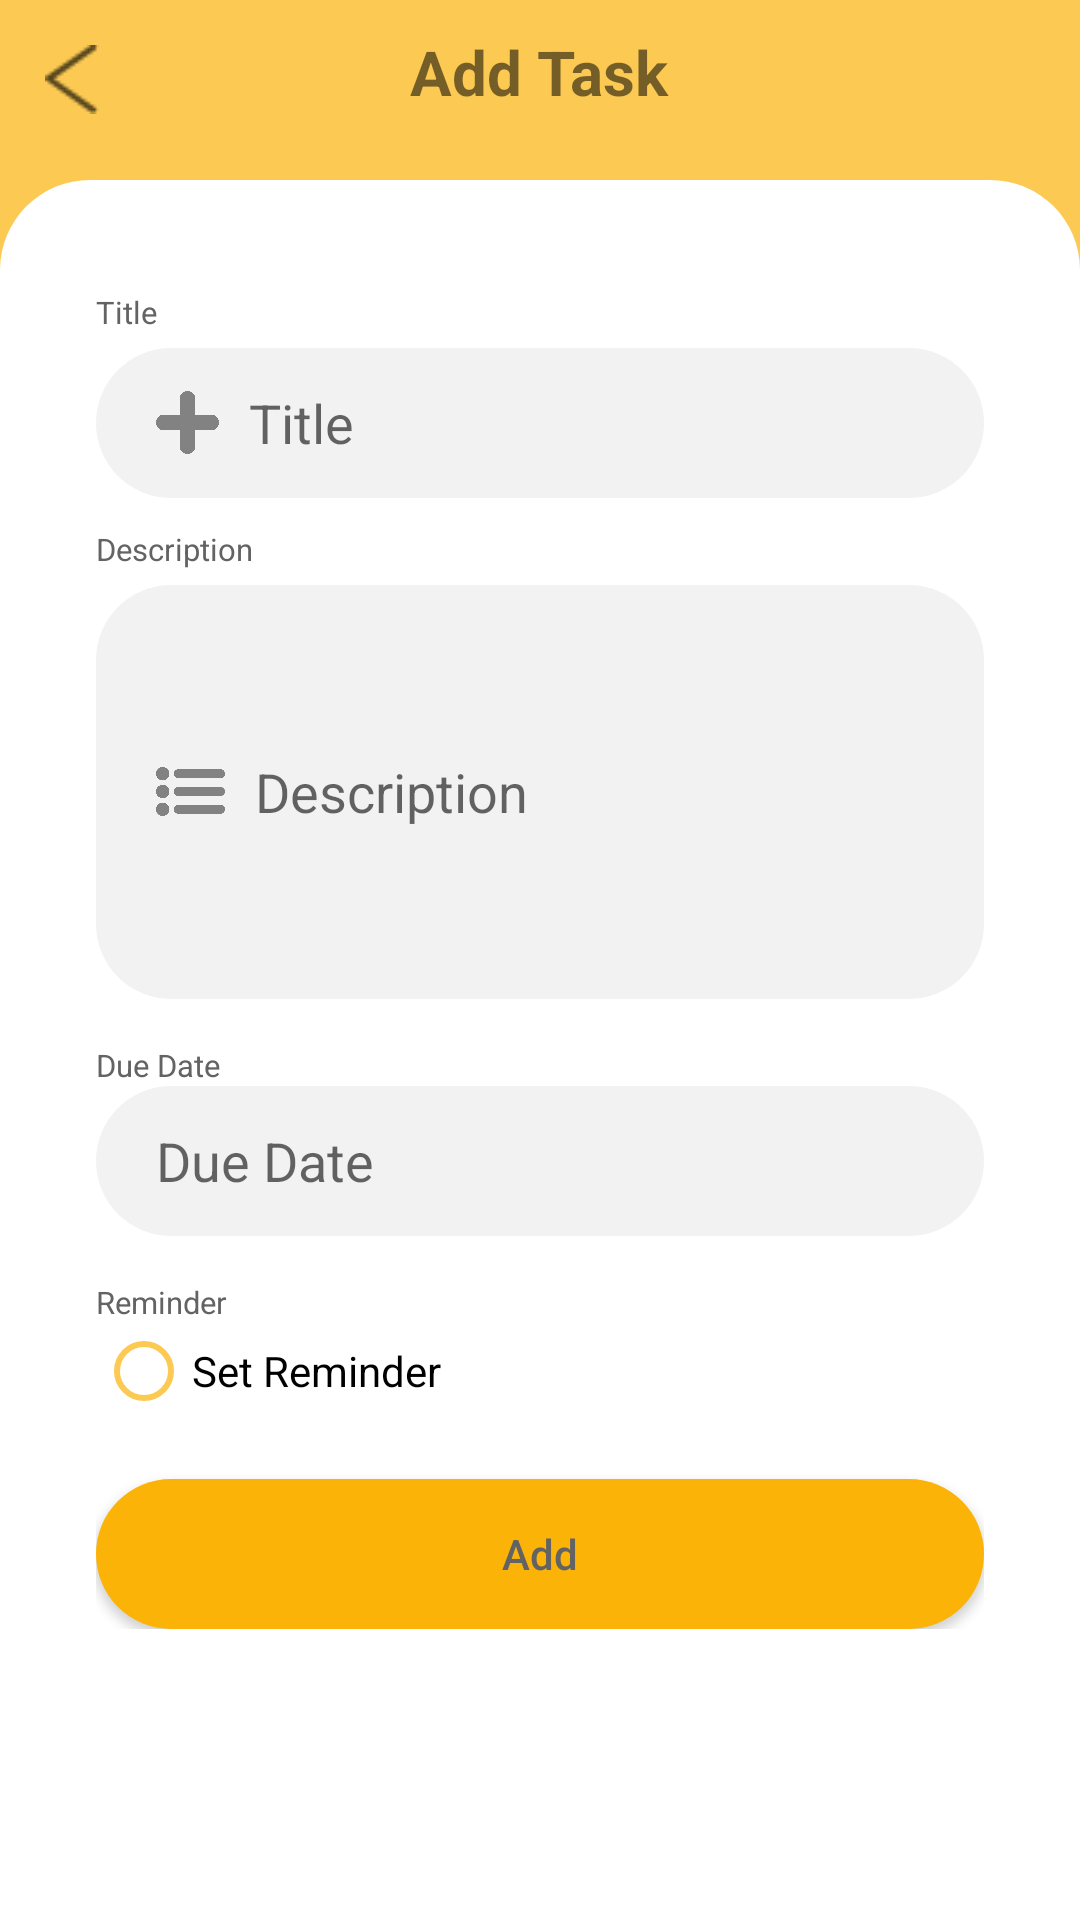

Produce the Android XML layout that renders to this screen, including the resource entries it uses.
<!-- AndroidManifest.xml: application theme BenjolTheme -->
<!-- res/layout/activity_add_task.xml -->
<?xml version="1.0" encoding="utf-8"?>
<layout xmlns:android="http://schemas.android.com/apk/res/android">
    <data>

    </data>
    <RelativeLayout
        android:layout_width="match_parent"
        android:layout_height="match_parent"
        android:background="?attr/colorSecondary">

        <ImageButton
            android:id="@+id/back_button"
            android:layout_width="wrap_content"
            android:layout_height="wrap_content"
            android:background="@drawable/back"
            android:layout_marginStart="15dp"
            android:layout_marginTop="15dp"/>

        <TextView
            android:id="@+id/page_title"
            android:layout_width="wrap_content"
            android:layout_height="wrap_content"
            android:text="@string/addTask"
            android:textSize="10pt"
            android:textStyle="bold"
            android:layout_centerHorizontal="true"
            android:gravity="center_horizontal"
            android:layout_marginTop="10dp"/>

        <ProgressBar
            android:id="@+id/progress_bar"
            android:layout_width="wrap_content"
            android:layout_height="wrap_content"
            android:layout_alignParentTop="true"
            android:layout_alignParentStart="true"
            android:layout_alignParentEnd="true"
            android:layout_marginTop="32dp"
            android:visibility="gone"/>

        <LinearLayout
            android:layout_width="match_parent"
            android:layout_height="match_parent"
            android:orientation="vertical"
            android:padding="32dp"
            android:background="@drawable/layout_drawable"
            android:layout_marginTop="60dp">

            <ScrollView
                android:layout_width="match_parent"
                android:layout_height="wrap_content">

                <LinearLayout
                    android:layout_width="match_parent"
                    android:layout_height="match_parent"
                    android:layout_gravity="end"
                    android:orientation="vertical">
                    <TextView
                        android:layout_width="match_parent"
                        android:layout_height="wrap_content"
                        android:layout_marginTop="5dp"
                        android:text="Title"
                        android:textSize="5pt"
                        android:textColor="@color/colorTextDark" />

                    <EditText
                        android:id="@+id/edit_title"
                        android:layout_width="match_parent"
                        android:layout_height="50dp"
                        android:layout_marginTop="5dp"
                        android:hint="Title"
                        android:drawableStart="@drawable/add_icon"
                        android:background="@drawable/rounded_edit_text"/>

                    <TextView
                        android:layout_width="match_parent"
                        android:layout_height="wrap_content"
                        android:layout_marginTop="10dp"
                        android:text="Description"
                        android:textSize="5pt"
                        android:textColor="@color/colorTextDark" />

                    <EditText
                        android:id="@+id/edit_description"
                        android:layout_width="match_parent"
                        android:layout_height="138dp"
                        android:layout_marginTop="5dp"
                        android:background="@drawable/rounded_edit_text"
                        android:drawableStart="@drawable/description_icon"
                        android:hint="Description" />

                    <TextView
                        android:id="@+id/due_date_title"
                        android:layout_width="match_parent"
                        android:layout_height="wrap_content"
                        android:layout_marginTop="15dp"
                        android:text="@string/dueDateLabel"
                        android:textSize="5pt"
                        android:textColor="@color/colorTextDark" />

                    <EditText
                        android:id="@+id/due_date"
                        android:layout_width="match_parent"
                        android:layout_height="50dp"
                        android:layout_gravity="left"
                        android:hint="@string/dueDateLabel"
                        android:drawableStart="@drawable/calendar_icon"
                        android:background="@drawable/rounded_edit_text"/>

                    <TextView
                        android:id="@+id/gender_title"
                        android:layout_width="match_parent"
                        android:layout_height="wrap_content"
                        android:layout_marginTop="15dp"
                        android:text="@string/reminderLabel"
                        android:textSize="5pt"
                        android:textColor="@color/colorTextDark" />

                    <RadioGroup xmlns:android="http://schemas.android.com/apk/res/android"
                        android:layout_width="match_parent"
                        android:layout_height="wrap_content"
                        android:orientation="horizontal"
                        android:id="@+id/radio_button">
                        <RadioButton android:id="@+id/radio_reminder"
                            android:layout_width="wrap_content"
                            android:layout_height="wrap_content"
                            android:layout_gravity="left"
                            android:text="Set Reminder"
                            android:onClick="onRadioButtonClicked"
                            android:buttonTint="?attr/colorSecondary"/>
                    </RadioGroup>

                    <Button
                        android:id="@+id/add_button"
                        android:layout_width="match_parent"
                        android:layout_height="50dp"
                        android:layout_marginTop="20dp"
                        android:background="@drawable/rounded_button"
                        android:textColor="@color/colorTextDark"
                        android:text="Add"/>

                </LinearLayout>
            </ScrollView>
        </LinearLayout>
    </RelativeLayout>
</layout>
<!-- resources referenced by this layout -->
<resources>
  <color name="colorTextDark">#636363</color>
  <!-- drawable add_icon (drawable-v24) -->
  <?xml version="1.0" encoding="utf-8"?>
  <layer-list xmlns:android="http://schemas.android.com/apk/res/android" >
  
      <item
          android:drawable="@drawable/add"
          android:height="21dp"
          android:width="21dp"
          android:right="10dp"/>
  
  </layer-list >
  <!-- drawable back: png bitmap (drawable-v24, 451 bytes) -->
  <!-- drawable calendar_icon (drawable) -->
  <?xml version="1.0" encoding="utf-8"?>
  <layer-list xmlns:android="http://schemas.android.com/apk/res/android" >
  
      <item
          android:drawable="@drawable/calendar"
          android:height="25dp"
          android:width="25dp"
          android:right="10dp"/>
  
  </layer-list >
  <!-- drawable description_icon (drawable-v24) -->
  <?xml version="1.0" encoding="utf-8"?>
  <layer-list xmlns:android="http://schemas.android.com/apk/res/android" >
  
      <item
          android:drawable="@drawable/description"
          android:height="23dp"
          android:width="23dp"
          android:right="10dp"/>
  
  </layer-list >
  <!-- drawable layout_drawable (drawable) -->
  <?xml version="1.0" encoding="utf-8"?>
  <shape xmlns:android="http://schemas.android.com/apk/res/android"
      android:shape="rectangle"
      android:padding="10dp">
  
      <solid android:color="#ffffff" />
      <corners
          android:topLeftRadius="30dp"
          android:topRightRadius="30dp"/>
      <padding
          android:left="20dp"/>
  </shape>
  <!-- drawable rounded_button (drawable) -->
  <?xml version="1.0" encoding="utf-8" ?>
  <shape xmlns:android="http://schemas.android.com/apk/res/android"
      android:shape="rectangle"
      android:padding="10dp">
  
      <solid android:color="?attr/colorButton" />
      <corners
          android:bottomRightRadius="25dp"
          android:bottomLeftRadius="25dp"
          android:topLeftRadius="25dp"
          android:topRightRadius="25dp"/>
  </shape>
  <!-- drawable rounded_edit_text (drawable) -->
  <?xml version="1.0" encoding="utf-8"?>
  <shape xmlns:android="http://schemas.android.com/apk/res/android"
      android:shape="rectangle"
      android:padding="10dp">
  
      <solid android:color="?attr/colorInputText" />
      <corners
          android:bottomRightRadius="25dp"
          android:bottomLeftRadius="25dp"
          android:topLeftRadius="25dp"
          android:topRightRadius="25dp"/>
      <padding
          android:left="20dp"/>
  </shape>
  <string name="addTask">Add Task</string>
  <string name="dueDateLabel">Due Date</string>
  <string name="reminderLabel">Reminder</string>
  <style name="BenjolTheme" parent="Theme.AppCompat.Light.NoActionBar">
          
          <item name="colorPrimary">@color/colorPrimary</item>
          <item name="colorPrimaryDark">@color/colorPrimaryDark</item>
          <item name="colorSecondary">@color/colorSecondary</item>
          <item name="colorInputText">@color/colorInputText</item>
          <item name="colorButton">@color/colorButton</item>
          <item name="colorText">@color/colorText</item>
          <item name="colorTextDark">@color/colorTextDark</item>
          <item name="android:textAllCaps">false</item>
  
      </style>
  <!-- drawable add: png bitmap (drawable-v24, 4343 bytes) -->
  <!-- drawable description: png bitmap (drawable-v24, 6410 bytes) -->
  <color name="colorPrimary">#FFFFFF</color>
  <color name="colorPrimaryDark">#636363</color>
  <color name="colorSecondary">#FCCA53</color>
  <color name="colorInputText">#F2F2F2</color>
  <color name="colorButton">#FBB308</color>
  <color name="colorText">#FFFFFF</color>
</resources>
